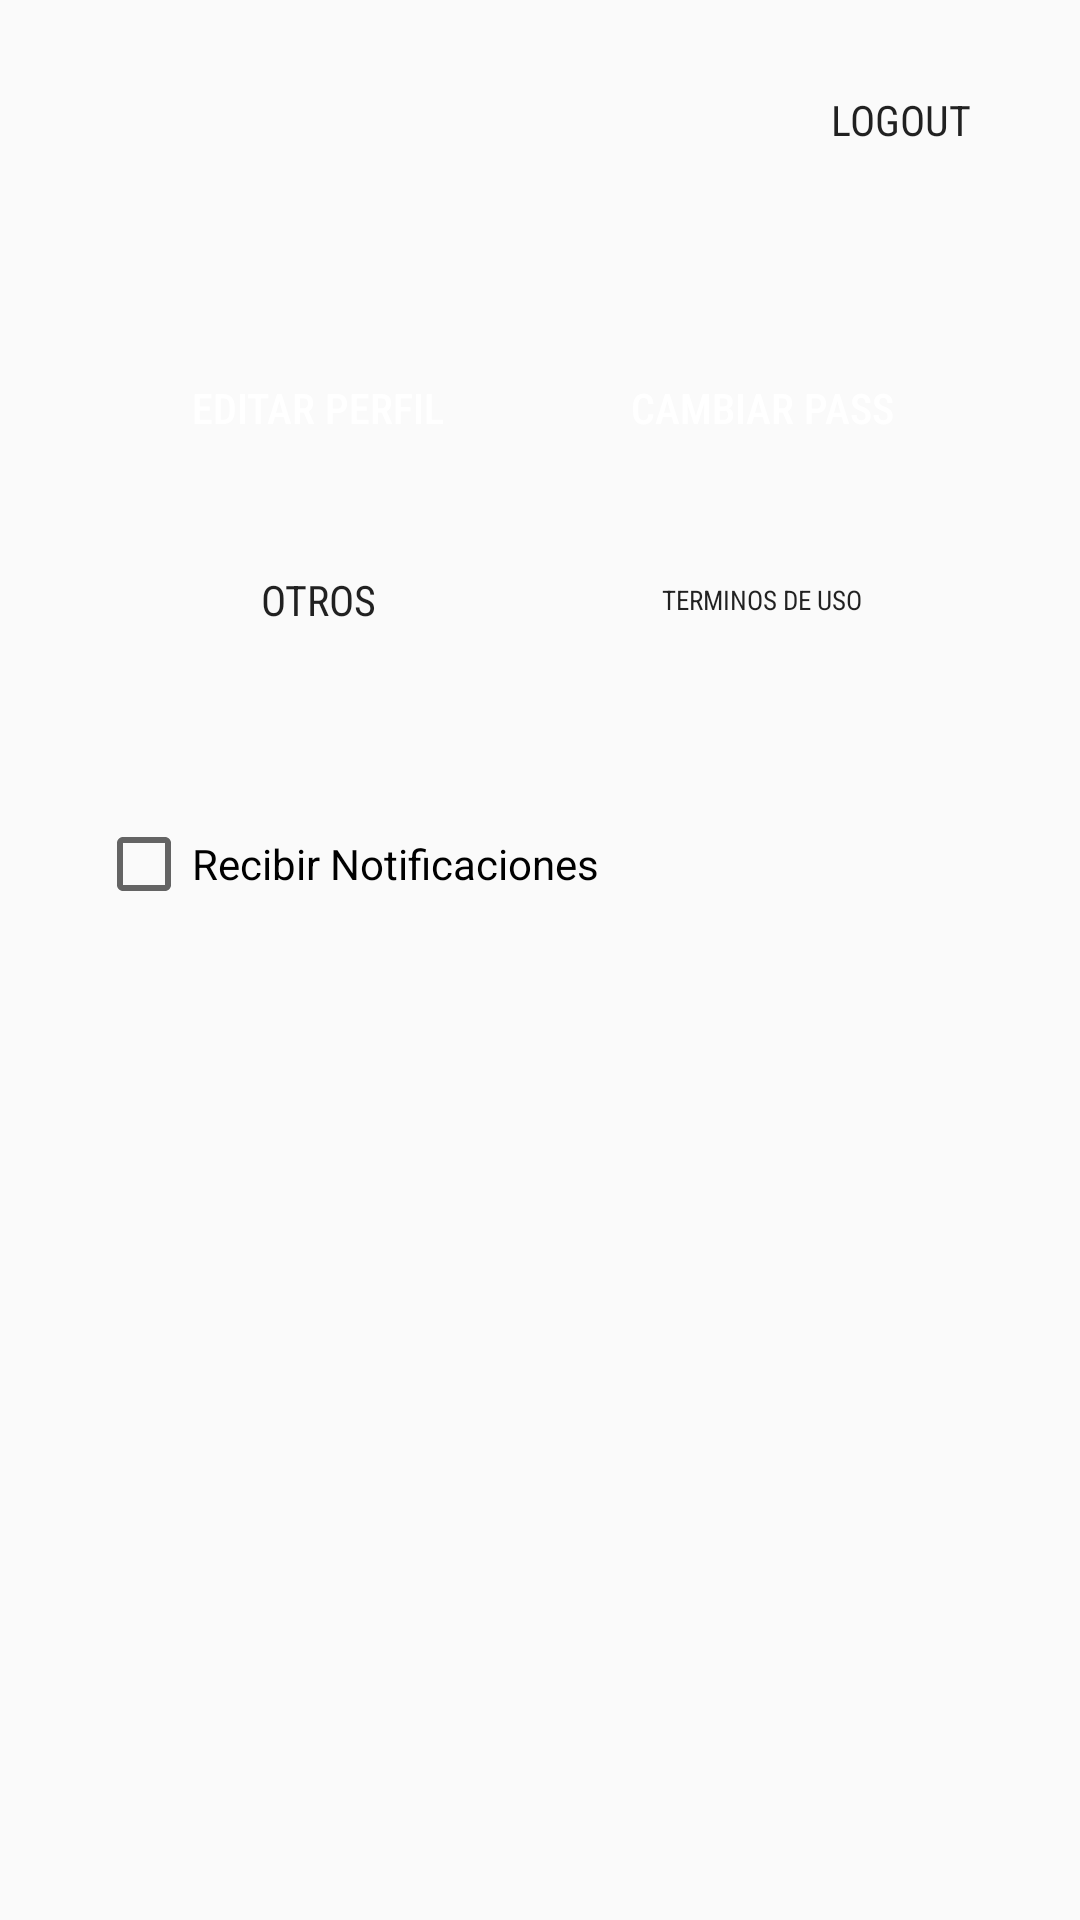

The Android layout XML behind this screen, and the referenced resources:
<!-- AndroidManifest.xml: application theme AppTheme -->
<!-- res/layout/frg_settings.xml -->
<?xml version="1.0" encoding="utf-8"?>
<androidx.constraintlayout.widget.ConstraintLayout xmlns:android="http://schemas.android.com/apk/res/android"
    xmlns:app="http://schemas.android.com/apk/res-auto"
    xmlns:tools="http://schemas.android.com/tools"
    android:id="@+id/frameLayout2"
    android:layout_width="match_parent"
    android:layout_height="match_parent"
    tools:context=".main.SettingsFragment">


    <Button
        android:id="@+id/frg_settings_logout_btn"
        style="@style/BotonNoBack"
        android:layout_width="wrap_content"
        android:layout_height="wrap_content"
        android:layout_marginTop="16dp"
        android:layout_marginEnd="16dp"
        android:text="@string/logout_btn_label"
        app:layout_constraintEnd_toEndOf="parent"
        app:layout_constraintHorizontal_bias="1.0"
        app:layout_constraintStart_toStartOf="parent"
        app:layout_constraintTop_toTopOf="parent" />

    <LinearLayout
        android:id="@+id/linearLayout2"
        android:layout_width="0dp"
        android:layout_height="wrap_content"
        android:layout_marginStart="32dp"
        android:layout_marginTop="32dp"
        android:layout_marginEnd="32dp"
        android:orientation="horizontal"
        android:weightSum="100"
        app:layout_constraintEnd_toEndOf="parent"
        app:layout_constraintStart_toStartOf="parent"
        app:layout_constraintTop_toBottomOf="@+id/frg_settings_logout_btn">

        <LinearLayout
            android:layout_width="0dp"
            android:layout_height="match_parent"
            android:layout_weight="50"
            android:orientation="vertical"
            android:padding="16dp">

            <Button
                android:id="@+id/button3"
                style="@style/BotonAction"
                android:layout_width="match_parent"
                android:layout_height="wrap_content"
                android:layout_marginBottom="16dp"
                android:text="@string/edit_profile_btn" />

            <Button
                android:id="@+id/frg_settings_others_btn"
                style="@style/BotonNoBack"
                android:layout_width="match_parent"
                android:layout_height="wrap_content"
                android:text="@string/others" />
        </LinearLayout>

        <LinearLayout
            android:layout_width="0dp"
            android:layout_height="match_parent"
            android:layout_weight="50"
            android:orientation="vertical"
            android:padding="16dp">

            <Button
                android:id="@+id/frg_settings_change_pass_btn"
                style="@style/BotonAction"
                android:layout_width="match_parent"
                android:layout_height="wrap_content"
                android:layout_marginBottom="16dp"
                android:text="@string/change_password_btn_label" />

            <Button
                android:id="@+id/frg_settings_legal_btn"
                style="@style/BotonNoBack"
                android:layout_width="match_parent"
                android:layout_height="wrap_content"
                android:text="@string/legal_btn_label"
                android:textSize="9sp" />
        </LinearLayout>
    </LinearLayout>

    <LinearLayout
        android:layout_width="0dp"
        android:layout_height="wrap_content"
        android:layout_marginStart="32dp"
        android:layout_marginTop="32dp"
        android:layout_marginEnd="32dp"
        android:orientation="vertical"
        app:layout_constraintEnd_toEndOf="parent"
        app:layout_constraintStart_toStartOf="parent"
        app:layout_constraintTop_toBottomOf="@+id/linearLayout2">

        <CheckBox
            android:id="@+id/frg_settting_notifications_check"
            android:layout_width="match_parent"
            android:layout_height="wrap_content"
            android:text="@string/notifications_label" />
    </LinearLayout>

</androidx.constraintlayout.widget.ConstraintLayout>
<!-- resources referenced by this layout -->
<resources>
  <string name="change_password_btn_label">Cambiar Pass</string>
  <string name="edit_profile_btn">Editar Perfil</string>
  <string name="legal_btn_label">Terminos de uso</string>
  <string name="logout_btn_label">logout</string>
  <string name="notifications_label">Recibir Notificaciones</string>
  <string name="others">Otros</string>
  <style name="BotonAction" parent="android:Widget.Material.Button">
          <item name="android:textColor">@android:color/white</item>
          <item name="android:background">@drawable/rounded_corners</item>
          <item name="fontFamily">sans-serif-condensed-medium</item>
  
      </style>
  <style name="BotonNoBack" parent="android:Widget.Material.Button">
          <item name="android:background">@android:color/transparent</item>
          <item name="fontStyle">normal</item>
          <item name="fontWeight">400</item>
          <item name="fontFamily">sans-serif-condensed</item>
          <item name="color">@color/texto_rojo</item>
      </style>
  <style name="AppTheme" parent="Theme.AppCompat.Light.NoActionBar">
          
          <item name="colorPrimary">@color/colorPrimary</item>
          <item name="colorPrimaryDark">@color/colorPrimaryDark</item>
          <item name="colorAccent">@color/colorAccent</item>
      </style>
  <color name="texto_rojo">#F44336</color>
  <color name="colorPrimary">#6200EE</color>
  <color name="colorPrimaryDark">#3700B3</color>
  <color name="colorAccent">#03DAC5</color>
</resources>
